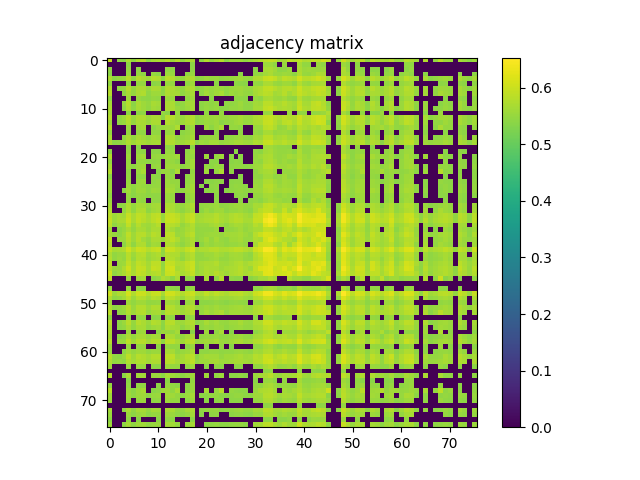

The table this chart was drawn from, first rows:
5.956399999999999473e-01, 0.000000000000000000e+00, 5.441000000000000281e-01, 5.402099999999999680e-01, 5.726900000000000324e-01, 5.466900000000000093e-01, 5.762599999999999945e-01, 5.816900000000000404e-01, 5.479600000000000026e-01, 5.648100000000000342e-01, 5.698699999999999877e-01, 5.669899999999999940e-01, 5.794300000000000006e-01, 5.614500000000000046e-01, 5.812800000000000189e-01, 5.508300000000000418e-01, 5.672599999999999865e-01, 5.704000000000000181e-01, 0.000000000000000000e+00, 5.455299999999999594e-01, 5.768600000000000394e-01, 5.520800000000000152e-01, 5.672000000000000375e-01, 5.799400000000000110e-01
0.000000000000000000e+00, 0.000000000000000000e+00, 0.000000000000000000e+00, 0.000000000000000000e+00, 5.418100000000000138e-01, 0.000000000000000000e+00, 0.000000000000000000e+00, 0.000000000000000000e+00, 0.000000000000000000e+00, 0.000000000000000000e+00, 0.000000000000000000e+00, 0.000000000000000000e+00, 0.000000000000000000e+00, 0.000000000000000000e+00, 0.000000000000000000e+00, 0.000000000000000000e+00, 0.000000000000000000e+00, 5.431500000000000217e-01, 0.000000000000000000e+00, 0.000000000000000000e+00, 0.000000000000000000e+00, 0.000000000000000000e+00, 0.000000000000000000e+00, 0.000000000000000000e+00
5.441000000000000281e-01, 0.000000000000000000e+00, 0.000000000000000000e+00, 0.000000000000000000e+00, 5.494799999999999685e-01, 0.000000000000000000e+00, 5.440300000000000136e-01, 0.000000000000000000e+00, 0.000000000000000000e+00, 0.000000000000000000e+00, 0.000000000000000000e+00, 0.000000000000000000e+00, 5.477699999999999791e-01, 5.447600000000000220e-01, 0.000000000000000000e+00, 0.000000000000000000e+00, 0.000000000000000000e+00, 5.456100000000000394e-01, 0.000000000000000000e+00, 0.000000000000000000e+00, 0.000000000000000000e+00, 0.000000000000000000e+00, 0.000000000000000000e+00, 0.000000000000000000e+00
5.402099999999999680e-01, 0.000000000000000000e+00, 0.000000000000000000e+00, 0.000000000000000000e+00, 5.553500000000000103e-01, 0.000000000000000000e+00, 5.509500000000000508e-01, 5.441099999999999826e-01, 0.000000000000000000e+00, 5.507699999999999818e-01, 5.433900000000000396e-01, 0.000000000000000000e+00, 5.575599999999999445e-01, 5.519300000000000317e-01, 0.000000000000000000e+00, 0.000000000000000000e+00, 5.481800000000000006e-01, 5.518999999999999462e-01, 0.000000000000000000e+00, 0.000000000000000000e+00, 0.000000000000000000e+00, 0.000000000000000000e+00, 0.000000000000000000e+00, 0.000000000000000000e+00
5.726900000000000324e-01, 5.418100000000000138e-01, 5.494799999999999685e-01, 5.553500000000000103e-01, 5.843599999999999905e-01, 5.477199999999999847e-01, 5.773300000000000098e-01, 5.672399999999999665e-01, 5.572799999999999976e-01, 5.777999999999999803e-01, 5.725400000000000489e-01, 5.420899999999999608e-01, 5.820499999999999563e-01, 5.748900000000000121e-01, 5.543700000000000294e-01, 5.496600000000000374e-01, 5.714299999999999935e-01, 5.737499999999999822e-01, 5.438100000000000156e-01, 5.474700000000000122e-01, 5.571199999999999486e-01, 5.514400000000000412e-01, 5.550399999999999778e-01, 5.438499999999999446e-01
5.466900000000000093e-01, 0.000000000000000000e+00, 0.000000000000000000e+00, 0.000000000000000000e+00, 5.477199999999999847e-01, 0.000000000000000000e+00, 5.489500000000000490e-01, 5.504299999999999748e-01, 0.000000000000000000e+00, 5.407699999999999729e-01, 5.441899999999999515e-01, 0.000000000000000000e+00, 5.539899999999999824e-01, 5.506600000000000383e-01, 0.000000000000000000e+00, 0.000000000000000000e+00, 5.462599999999999678e-01, 5.602800000000000002e-01, 0.000000000000000000e+00, 0.000000000000000000e+00, 0.000000000000000000e+00, 0.000000000000000000e+00, 5.423999999999999932e-01, 0.000000000000000000e+00
5.762599999999999945e-01, 0.000000000000000000e+00, 5.440300000000000136e-01, 5.509500000000000508e-01, 5.773300000000000098e-01, 5.489500000000000490e-01, 5.710600000000000120e-01, 5.692800000000000082e-01, 5.536299999999999555e-01, 5.702500000000000346e-01, 5.676600000000000534e-01, 5.418800000000000283e-01, 5.762699999999999489e-01, 5.698699999999999877e-01, 5.595799999999999663e-01, 5.484499999999999931e-01, 5.675999999999999934e-01, 5.720499999999999474e-01, 5.411000000000000254e-01, 5.478600000000000136e-01, 5.584000000000000075e-01, 5.516299999999999537e-01, 5.574799999999999756e-01, 5.538699999999999735e-01
5.816900000000000404e-01, 0.000000000000000000e+00, 0.000000000000000000e+00, 5.441099999999999826e-01, 5.672399999999999665e-01, 5.504299999999999748e-01, 5.692800000000000082e-01, 5.758900000000000130e-01, 5.460000000000000409e-01, 5.574999999999999956e-01, 5.586400000000000254e-01, 5.445499999999999785e-01, 5.729300000000000503e-01, 5.674500000000000099e-01, 5.643000000000000238e-01, 5.450099999999999945e-01, 5.577699999999999880e-01, 5.673700000000000410e-01, 0.000000000000000000e+00, 5.445699999999999985e-01, 5.627499999999999725e-01, 5.505799999999999583e-01, 5.608199999999999852e-01, 5.681500000000000439e-01
5.479600000000000026e-01, 0.000000000000000000e+00, 0.000000000000000000e+00, 0.000000000000000000e+00, 5.572799999999999976e-01, 0.000000000000000000e+00, 5.536299999999999555e-01, 5.460000000000000409e-01, 5.423200000000000243e-01, 5.501000000000000334e-01, 5.469300000000000272e-01, 0.000000000000000000e+00, 5.573200000000000376e-01, 5.544799999999999729e-01, 0.000000000000000000e+00, 0.000000000000000000e+00, 5.480800000000000116e-01, 5.605499999999999927e-01, 0.000000000000000000e+00, 0.000000000000000000e+00, 0.000000000000000000e+00, 5.418100000000000138e-01, 0.000000000000000000e+00, 0.000000000000000000e+00
5.648100000000000342e-01, 0.000000000000000000e+00, 0.000000000000000000e+00, 5.507800000000000473e-01, 5.777999999999999803e-01, 5.407699999999999729e-01, 5.702599999999999891e-01, 5.574999999999999956e-01, 5.501000000000000334e-01, 5.666999999999999815e-01, 5.632399999999999629e-01, 0.000000000000000000e+00, 5.707100000000000506e-01, 5.712300000000000155e-01, 5.423000000000000043e-01, 5.469899999999999762e-01, 5.616799999999999571e-01, 5.661100000000000021e-01, 0.000000000000000000e+00, 5.418600000000000083e-01, 5.502200000000000424e-01, 5.459699999999999553e-01, 5.495900000000000230e-01, 0.000000000000000000e+00
5.698699999999999877e-01, 0.000000000000000000e+00, 0.000000000000000000e+00, 5.433900000000000396e-01, 5.725400000000000489e-01, 5.441899999999999515e-01, 5.676600000000000534e-01, 5.586400000000000254e-01, 5.469300000000000272e-01, 5.632399999999999629e-01, 5.587800000000000544e-01, 0.000000000000000000e+00, 5.709999999999999520e-01, 5.715299999999999825e-01, 5.519199999999999662e-01, 5.469500000000000473e-01, 5.587400000000000144e-01, 5.680300000000000349e-01, 0.000000000000000000e+00, 5.421300000000000008e-01, 5.516299999999999537e-01, 5.471500000000000252e-01, 5.523400000000000531e-01, 5.405600000000000405e-01
5.669899999999999940e-01, 0.000000000000000000e+00, 0.000000000000000000e+00, 0.000000000000000000e+00, 5.420899999999999608e-01, 0.000000000000000000e+00, 5.418800000000000283e-01, 5.445499999999999785e-01, 0.000000000000000000e+00, 0.000000000000000000e+00, 0.000000000000000000e+00, 5.493599999999999595e-01, 5.404900000000000260e-01, 0.000000000000000000e+00, 5.523099999999999676e-01, 0.000000000000000000e+00, 0.000000000000000000e+00, 0.000000000000000000e+00, 0.000000000000000000e+00, 0.000000000000000000e+00, 5.471700000000000452e-01, 0.000000000000000000e+00, 0.000000000000000000e+00, 5.534299999999999775e-01
5.794300000000000006e-01, 0.000000000000000000e+00, 5.477699999999999791e-01, 5.575599999999999445e-01, 5.820499999999999563e-01, 5.539899999999999824e-01, 5.762699999999999489e-01, 5.729300000000000503e-01, 5.573200000000000376e-01, 5.707100000000000506e-01, 5.710100000000000176e-01, 5.404900000000000260e-01, 5.808799999999999519e-01, 5.786400000000000432e-01, 5.598999999999999533e-01, 5.534799999999999720e-01, 5.703200000000000491e-01, 5.781399999999999872e-01, 5.436600000000000321e-01, 5.514200000000000212e-01, 5.600500000000000478e-01, 5.563000000000000167e-01, 5.612700000000000466e-01, 5.554700000000000193e-01
5.614500000000000046e-01, 0.000000000000000000e+00, 5.447600000000000220e-01, 5.519300000000000317e-01, 5.748900000000000121e-01, 5.506600000000000383e-01, 5.698699999999999877e-01, 5.674500000000000099e-01, 5.544799999999999729e-01, 5.712300000000000155e-01, 5.715299999999999825e-01, 0.000000000000000000e+00, 5.786400000000000432e-01, 5.631899999999999684e-01, 5.543900000000000494e-01, 5.572799999999999976e-01, 5.691800000000000193e-01, 5.754000000000000226e-01, 5.433799999999999741e-01, 5.481700000000000461e-01, 5.546600000000000419e-01, 5.516100000000000447e-01, 5.575599999999999445e-01, 5.402299999999999880e-01
5.812800000000000189e-01, 0.000000000000000000e+00, 0.000000000000000000e+00, 0.000000000000000000e+00, 5.543700000000000294e-01, 0.000000000000000000e+00, 5.595799999999999663e-01, 5.643000000000000238e-01, 0.000000000000000000e+00, 5.423000000000000043e-01, 5.519199999999999662e-01, 5.523099999999999676e-01, 5.598999999999999533e-01, 5.543900000000000494e-01, 5.729999999999999538e-01, 0.000000000000000000e+00, 5.470699999999999452e-01, 5.581199999999999495e-01, 0.000000000000000000e+00, 0.000000000000000000e+00, 5.599300000000000388e-01, 5.421300000000000008e-01, 5.563900000000000512e-01, 5.702000000000000401e-01
5.508300000000000418e-01, 0.000000000000000000e+00, 0.000000000000000000e+00, 0.000000000000000000e+00, 5.496600000000000374e-01, 0.000000000000000000e+00, 5.484499999999999931e-01, 5.450099999999999945e-01, 0.000000000000000000e+00, 5.469899999999999762e-01, 5.469500000000000473e-01, 0.000000000000000000e+00, 5.534700000000000175e-01, 5.572799999999999976e-01, 0.000000000000000000e+00, 5.419899999999999718e-01, 5.488499999999999490e-01, 5.595900000000000318e-01, 0.000000000000000000e+00, 0.000000000000000000e+00, 0.000000000000000000e+00, 0.000000000000000000e+00, 5.413299999999999779e-01, 0.000000000000000000e+00
5.672599999999999865e-01, 0.000000000000000000e+00, 0.000000000000000000e+00, 5.481800000000000006e-01, 5.714299999999999935e-01, 5.462599999999999678e-01, 5.675999999999999934e-01, 5.577699999999999880e-01, 5.480800000000000116e-01, 5.616799999999999571e-01, 5.587400000000000144e-01, 0.000000000000000000e+00, 5.703200000000000491e-01, 5.691800000000000193e-01, 5.470699999999999452e-01, 5.488399999999999945e-01, 5.541700000000000514e-01, 5.676499999999999879e-01, 0.000000000000000000e+00, 5.454999999999999849e-01, 5.505499999999999838e-01, 5.497100000000000319e-01, 5.522799999999999931e-01, 0.000000000000000000e+00
5.704000000000000181e-01, 5.431500000000000217e-01, 5.456100000000000394e-01, 5.518999999999999462e-01, 5.737499999999999822e-01, 5.602800000000000002e-01, 5.720499999999999474e-01, 5.673700000000000410e-01, 5.605499999999999927e-01, 5.661100000000000021e-01, 5.680300000000000349e-01, 0.000000000000000000e+00, 5.781399999999999872e-01, 5.753899999999999570e-01, 5.581199999999999495e-01, 5.595900000000000318e-01, 5.676499999999999879e-01, 5.821600000000000108e-01, 5.434499999999999886e-01, 5.569499999999999451e-01, 5.535700000000000065e-01, 5.624700000000000255e-01, 5.621699999999999475e-01, 5.487600000000000255e-01
0.000000000000000000e+00, 0.000000000000000000e+00, 0.000000000000000000e+00, 0.000000000000000000e+00, 5.438100000000000156e-01, 0.000000000000000000e+00, 5.411000000000000254e-01, 0.000000000000000000e+00, 0.000000000000000000e+00, 0.000000000000000000e+00, 0.000000000000000000e+00, 0.000000000000000000e+00, 5.436600000000000321e-01, 5.433799999999999741e-01, 0.000000000000000000e+00, 0.000000000000000000e+00, 0.000000000000000000e+00, 5.434499999999999886e-01, 0.000000000000000000e+00, 0.000000000000000000e+00, 0.000000000000000000e+00, 0.000000000000000000e+00, 0.000000000000000000e+00, 0.000000000000000000e+00
5.455299999999999594e-01, 0.000000000000000000e+00, 0.000000000000000000e+00, 0.000000000000000000e+00, 5.474700000000000122e-01, 0.000000000000000000e+00, 5.478600000000000136e-01, 5.445699999999999985e-01, 0.000000000000000000e+00, 5.418600000000000083e-01, 5.421300000000000008e-01, 0.000000000000000000e+00, 5.514200000000000212e-01, 5.481700000000000461e-01, 0.000000000000000000e+00, 0.000000000000000000e+00, 5.454999999999999849e-01, 5.569499999999999451e-01, 0.000000000000000000e+00, 0.000000000000000000e+00, 0.000000000000000000e+00, 0.000000000000000000e+00, 0.000000000000000000e+00, 0.000000000000000000e+00
5.768600000000000394e-01, 0.000000000000000000e+00, 0.000000000000000000e+00, 0.000000000000000000e+00, 5.571199999999999486e-01, 0.000000000000000000e+00, 5.584000000000000075e-01, 5.627499999999999725e-01, 0.000000000000000000e+00, 5.502200000000000424e-01, 5.516299999999999537e-01, 5.471700000000000452e-01, 5.600500000000000478e-01, 5.546600000000000419e-01, 5.599300000000000388e-01, 0.000000000000000000e+00, 5.505499999999999838e-01, 5.535600000000000520e-01, 0.000000000000000000e+00, 0.000000000000000000e+00, 5.579399999999999915e-01, 0.000000000000000000e+00, 5.490099999999999980e-01, 5.607799999999999452e-01
5.520800000000000152e-01, 0.000000000000000000e+00, 0.000000000000000000e+00, 0.000000000000000000e+00, 5.514400000000000412e-01, 0.000000000000000000e+00, 5.516299999999999537e-01, 5.505799999999999583e-01, 5.418100000000000138e-01, 5.459699999999999553e-01, 5.471500000000000252e-01, 0.000000000000000000e+00, 5.563000000000000167e-01, 5.516100000000000447e-01, 5.421300000000000008e-01, 0.000000000000000000e+00, 5.497100000000000319e-01, 5.624700000000000255e-01, 0.000000000000000000e+00, 0.000000000000000000e+00, 0.000000000000000000e+00, 5.431599999999999762e-01, 5.429800000000000182e-01, 0.000000000000000000e+00
5.672000000000000375e-01, 0.000000000000000000e+00, 0.000000000000000000e+00, 0.000000000000000000e+00, 5.550399999999999778e-01, 5.423999999999999932e-01, 5.574799999999999756e-01, 5.608199999999999852e-01, 0.000000000000000000e+00, 5.495900000000000230e-01, 5.523400000000000531e-01, 0.000000000000000000e+00, 5.612700000000000466e-01, 5.575599999999999445e-01, 5.563900000000000512e-01, 5.413299999999999779e-01, 5.522799999999999931e-01, 5.621699999999999475e-01, 0.000000000000000000e+00, 0.000000000000000000e+00, 5.490099999999999980e-01, 5.429800000000000182e-01, 5.528399999999999981e-01, 5.502099999999999769e-01
5.799400000000000110e-01, 0.000000000000000000e+00, 0.000000000000000000e+00, 0.000000000000000000e+00, 5.438499999999999446e-01, 0.000000000000000000e+00, 5.538699999999999735e-01, 5.681500000000000439e-01, 0.000000000000000000e+00, 0.000000000000000000e+00, 5.405600000000000405e-01, 5.534299999999999775e-01, 5.554700000000000193e-01, 5.402299999999999880e-01, 5.702000000000000401e-01, 0.000000000000000000e+00, 0.000000000000000000e+00, 5.487600000000000255e-01, 0.000000000000000000e+00, 0.000000000000000000e+00, 5.607799999999999452e-01, 0.000000000000000000e+00, 5.502099999999999769e-01, 5.733300000000000063e-01
5.431799999999999962e-01, 0.000000000000000000e+00, 0.000000000000000000e+00, 0.000000000000000000e+00, 5.501500000000000279e-01, 0.000000000000000000e+00, 5.480599999999999916e-01, 5.454299999999999704e-01, 0.000000000000000000e+00, 5.445200000000000040e-01, 5.418199999999999683e-01, 0.000000000000000000e+00, 5.522700000000000387e-01, 5.482399999999999496e-01, 0.000000000000000000e+00, 0.000000000000000000e+00, 5.449300000000000255e-01, 5.550800000000000178e-01, 0.000000000000000000e+00, 0.000000000000000000e+00, 0.000000000000000000e+00, 0.000000000000000000e+00, 0.000000000000000000e+00, 0.000000000000000000e+00
5.596999999999999753e-01, 0.000000000000000000e+00, 0.000000000000000000e+00, 0.000000000000000000e+00, 5.537699999999999845e-01, 0.000000000000000000e+00, 5.540899999999999714e-01, 5.568400000000000016e-01, 0.000000000000000000e+00, 5.457400000000000029e-01, 5.490500000000000380e-01, 0.000000000000000000e+00, 5.571099999999999941e-01, 5.506999999999999673e-01, 5.502399999999999514e-01, 0.000000000000000000e+00, 5.473799999999999777e-01, 5.583000000000000185e-01, 0.000000000000000000e+00, 0.000000000000000000e+00, 5.422500000000000098e-01, 5.404700000000000060e-01, 5.455299999999999594e-01, 5.458600000000000119e-01
5.577199999999999935e-01, 0.000000000000000000e+00, 0.000000000000000000e+00, 0.000000000000000000e+00, 5.564999999999999947e-01, 5.441899999999999515e-01, 5.564900000000000402e-01, 5.532599999999999740e-01, 5.447400000000000020e-01, 5.490099999999999980e-01, 5.512200000000000433e-01, 0.000000000000000000e+00, 5.607199999999999962e-01, 5.573500000000000121e-01, 5.489100000000000090e-01, 0.000000000000000000e+00, 5.523799999999999821e-01, 5.647299999999999542e-01, 0.000000000000000000e+00, 5.409800000000000164e-01, 0.000000000000000000e+00, 5.455100000000000504e-01, 5.484400000000000386e-01, 0.000000000000000000e+00
5.596799999999999553e-01, 0.000000000000000000e+00, 0.000000000000000000e+00, 5.416999999999999593e-01, 5.635700000000000154e-01, 5.435900000000000176e-01, 5.612599999999999811e-01, 5.569600000000000106e-01, 5.459600000000000009e-01, 5.575799999999999645e-01, 5.562500000000000222e-01, 0.000000000000000000e+00, 5.669499999999999540e-01, 5.639899999999999913e-01, 5.438100000000000156e-01, 5.449399999999999800e-01, 5.582000000000000295e-01, 5.656999999999999806e-01, 0.000000000000000000e+00, 0.000000000000000000e+00, 5.431899999999999507e-01, 5.432799999999999851e-01, 5.470599999999999907e-01, 0.000000000000000000e+00
5.479199999999999626e-01, 0.000000000000000000e+00, 0.000000000000000000e+00, 0.000000000000000000e+00, 5.527699999999999836e-01, 5.404999999999999805e-01, 5.525099999999999456e-01, 5.503500000000000059e-01, 5.420000000000000373e-01, 5.457300000000000484e-01, 5.456199999999999939e-01, 0.000000000000000000e+00, 5.574400000000000466e-01, 5.529500000000000526e-01, 0.000000000000000000e+00, 0.000000000000000000e+00, 5.482900000000000551e-01, 5.597900000000000098e-01, 0.000000000000000000e+00, 0.000000000000000000e+00, 0.000000000000000000e+00, 0.000000000000000000e+00, 5.411099999999999799e-01, 0.000000000000000000e+00
5.587999999999999634e-01, 0.000000000000000000e+00, 0.000000000000000000e+00, 0.000000000000000000e+00, 5.505600000000000493e-01, 0.000000000000000000e+00, 5.525600000000000511e-01, 5.473000000000000087e-01, 0.000000000000000000e+00, 5.436100000000000376e-01, 5.439699999999999536e-01, 0.000000000000000000e+00, 5.588899999999999979e-01, 5.561500000000000332e-01, 0.000000000000000000e+00, 0.000000000000000000e+00, 5.459100000000000064e-01, 5.585099999999999509e-01, 0.000000000000000000e+00, 0.000000000000000000e+00, 0.000000000000000000e+00, 0.000000000000000000e+00, 5.438399999999999901e-01, 0.000000000000000000e+00
5.676499999999999879e-01, 0.000000000000000000e+00, 5.421599999999999753e-01, 5.485100000000000531e-01, 5.719600000000000239e-01, 5.508300000000000418e-01, 5.688499999999999668e-01, 5.658300000000000551e-01, 5.520599999999999952e-01, 5.623399999999999510e-01, 5.648100000000000342e-01, 0.000000000000000000e+00, 5.736999999999999877e-01, 5.713000000000000300e-01, 5.554400000000000448e-01, 5.512399999999999523e-01, 5.615499999999999936e-01, 5.745799999999999796e-01, 0.000000000000000000e+00, 5.469699999999999562e-01, 5.501500000000000279e-01, 5.530599999999999961e-01, 5.566900000000000182e-01, 5.458100000000000174e-01
5.780100000000000238e-01, 0.000000000000000000e+00, 0.000000000000000000e+00, 5.502099999999999769e-01, 5.757299999999999640e-01, 5.463700000000000223e-01, 5.718800000000000550e-01, 5.745000000000000107e-01, 5.449399999999999800e-01, 5.601000000000000423e-01, 5.640199999999999658e-01, 0.000000000000000000e+00, 5.768199999999999994e-01, 5.694500000000000117e-01, 5.557100000000000373e-01, 5.440000000000000391e-01, 5.594700000000000228e-01, 5.704299999999999926e-01, 0.000000000000000000e+00, 5.434799999999999631e-01, 5.574200000000000266e-01, 5.470899999999999652e-01, 5.567400000000000126e-01, 5.603500000000000147e-01
5.849600000000000355e-01, 5.564599999999999547e-01, 5.666499999999999870e-01, 5.638699999999999823e-01, 5.965399999999999592e-01, 5.709899999999999975e-01, 5.898499999999999854e-01, 5.868400000000000283e-01, 5.677900000000000169e-01, 5.856500000000000039e-01, 5.895299999999999985e-01, 5.514499999999999957e-01, 5.959900000000000198e-01, 5.961999999999999522e-01, 5.854300000000000059e-01, 5.675900000000000389e-01, 5.867400000000000393e-01, 5.959299999999999597e-01, 5.625700000000000145e-01, 5.637199999999999989e-01, 5.697200000000000042e-01, 5.708600000000000341e-01, 5.810999999999999499e-01, 5.683700000000000419e-01
5.935799999999999965e-01, 5.575299999999999701e-01, 5.699199999999999822e-01, 5.702099999999999946e-01, 6.020199999999999996e-01, 5.713300000000000045e-01, 5.946099999999999719e-01, 5.838700000000000001e-01, 5.715299999999999825e-01, 5.866799999999999793e-01, 5.958799999999999653e-01, 5.540100000000000025e-01, 5.997299999999999853e-01, 5.982300000000000395e-01, 5.918099999999999472e-01, 5.687499999999999778e-01, 5.861699999999999688e-01, 5.980400000000000160e-01, 5.632000000000000339e-01, 5.688600000000000323e-01, 5.738400000000000167e-01, 5.758199999999999985e-01, 5.842600000000000016e-01, 5.706799999999999651e-01
5.875899999999999457e-01, 5.449600000000000000e-01, 5.603399999999999492e-01, 5.541399999999999659e-01, 5.898900000000000254e-01, 5.554099999999999593e-01, 5.799499999999999655e-01, 5.614599999999999591e-01, 5.570800000000000196e-01, 5.681199999999999584e-01, 5.795799999999999841e-01, 0.000000000000000000e+00, 5.829199999999999937e-01, 5.811399999999999899e-01, 5.733399999999999608e-01, 5.499399999999999844e-01, 5.631800000000000139e-01, 5.769600000000000284e-01, 5.535099999999999465e-01, 5.546699999999999964e-01, 5.543599999999999639e-01, 5.628199999999999870e-01, 5.700100000000000167e-01, 5.569300000000000361e-01
5.619600000000000151e-01, 0.000000000000000000e+00, 5.420099999999999918e-01, 5.521700000000000497e-01, 5.707799999999999541e-01, 5.499300000000000299e-01, 5.695999999999999952e-01, 5.672099999999999920e-01, 5.548300000000000454e-01, 5.709699999999999775e-01, 5.694399999999999462e-01, 0.000000000000000000e+00, 5.760999999999999455e-01, 5.661800000000000166e-01, 5.504099999999999548e-01, 5.557400000000000118e-01, 5.682099999999999929e-01, 5.760800000000000365e-01, 5.465200000000000058e-01, 5.486999999999999655e-01, 5.499100000000000099e-01, 5.501800000000000024e-01, 5.573099999999999721e-01, 0.000000000000000000e+00
5.681800000000000184e-01, 5.513500000000000068e-01, 5.457499999999999574e-01, 5.568100000000000271e-01, 5.870199999999999863e-01, 5.598199999999999843e-01, 5.806999999999999940e-01, 5.831399999999999917e-01, 5.624700000000000255e-01, 5.829900000000000082e-01, 5.742699999999999472e-01, 0.000000000000000000e+00, 5.890400000000000080e-01, 5.845799999999999885e-01, 5.550300000000000233e-01, 5.574900000000000411e-01, 5.759499999999999620e-01, 5.858600000000000474e-01, 5.479500000000000481e-01, 5.502799999999999914e-01, 5.557600000000000318e-01, 5.570500000000000451e-01, 5.585400000000000365e-01, 5.521099999999999897e-01
5.908200000000000118e-01, 0.000000000000000000e+00, 5.553900000000000503e-01, 5.561300000000000132e-01, 5.838700000000000001e-01, 5.569899999999999851e-01, 5.818900000000000183e-01, 5.631800000000000139e-01, 5.509899999999999798e-01, 5.706700000000000106e-01, 5.711800000000000210e-01, 5.545600000000000529e-01, 5.816400000000000459e-01, 5.904000000000000359e-01, 5.730899999999999883e-01, 5.527900000000000036e-01, 5.632700000000000484e-01, 5.754299999999999971e-01, 5.454299999999999704e-01, 5.518499999999999517e-01, 5.650800000000000267e-01, 5.502700000000000369e-01, 5.665000000000000036e-01, 5.520800000000000152e-01
5.794599999999999751e-01, 0.000000000000000000e+00, 0.000000000000000000e+00, 5.424099999999999477e-01, 5.766599999999999504e-01, 5.459899999999999753e-01, 5.726400000000000379e-01, 5.756200000000000205e-01, 5.443799999999999750e-01, 5.619699999999999696e-01, 5.611399999999999721e-01, 0.000000000000000000e+00, 5.773300000000000098e-01, 5.719699999999999784e-01, 5.583399999999999475e-01, 5.455999999999999739e-01, 5.614000000000000101e-01, 5.745700000000000252e-01, 0.000000000000000000e+00, 5.430300000000000127e-01, 5.588699999999999779e-01, 5.493900000000000450e-01, 5.567100000000000382e-01, 5.560899999999999732e-01
5.910499999999999643e-01, 5.673799999999999955e-01, 5.699400000000000022e-01, 5.750899999999999901e-01, 6.055800000000000072e-01, 5.782500000000000417e-01, 6.002199999999999758e-01, 5.948099999999999499e-01, 5.814899999999999514e-01, 5.945099999999999829e-01, 5.989999999999999769e-01, 5.477199999999999847e-01, 6.064800000000000191e-01, 5.972800000000000331e-01, 5.827400000000000357e-01, 5.753300000000000081e-01, 5.932500000000000551e-01, 6.061199999999999921e-01, 5.653500000000000192e-01, 5.732899999999999663e-01, 5.741199999999999637e-01, 5.806799999999999740e-01, 5.832399999999999807e-01, 5.717999999999999750e-01
5.728100000000000414e-01, 5.473999999999999977e-01, 5.559300000000000352e-01, 5.520699999999999497e-01, 5.822199999999999598e-01, 5.565400000000000347e-01, 5.792100000000000026e-01, 5.835099999999999731e-01, 5.566799999999999526e-01, 5.685200000000000253e-01, 5.745400000000000507e-01, 5.469500000000000473e-01, 5.815000000000000169e-01, 5.764099999999999779e-01, 5.741000000000000547e-01, 5.533000000000000140e-01, 5.711899999999999755e-01, 5.807299999999999685e-01, 5.511300000000000088e-01, 5.504499999999999948e-01, 5.601300000000000168e-01, 5.578499999999999570e-01, 5.669899999999999940e-01, 5.601099999999999968e-01
5.792899999999999716e-01, 5.464799999999999658e-01, 5.565999999999999837e-01, 5.508300000000000418e-01, 5.825200000000000378e-01, 5.537699999999999845e-01, 5.773399999999999643e-01, 5.748999999999999666e-01, 5.556699999999999973e-01, 5.648699999999999832e-01, 5.708199999999999941e-01, 0.000000000000000000e+00, 5.803300000000000125e-01, 5.793099999999999916e-01, 5.651199999999999557e-01, 5.473299999999999832e-01, 5.668100000000000360e-01, 5.777299999999999658e-01, 5.506199999999999983e-01, 5.493900000000000450e-01, 5.532500000000000195e-01, 5.581000000000000405e-01, 5.625299999999999745e-01, 5.507800000000000473e-01
5.904399999999999649e-01, 0.000000000000000000e+00, 5.550300000000000233e-01, 5.565900000000000292e-01, 5.905099999999999794e-01, 5.651399999999999757e-01, 5.901199999999999779e-01, 5.843099999999999961e-01, 5.649899999999999922e-01, 5.890699999999999825e-01, 5.885000000000000231e-01, 5.468399999999999928e-01, 5.976900000000000546e-01, 5.942899999999999849e-01, 5.754299999999999971e-01, 5.762599999999999945e-01, 5.900499999999999634e-01, 5.990299999999999514e-01, 5.554799999999999738e-01, 5.647499999999999742e-01, 5.707999999999999741e-01, 5.695999999999999952e-01, 5.778799999999999493e-01, 5.593200000000000394e-01
5.890300000000000535e-01, 5.545900000000000274e-01, 5.544400000000000439e-01, 5.719800000000000439e-01, 6.033199999999999674e-01, 5.686600000000000543e-01, 5.958900000000000308e-01, 5.938099999999999490e-01, 5.690399999999999903e-01, 5.950499999999999678e-01, 5.908299999999999663e-01, 5.498800000000000354e-01, 6.033100000000000129e-01, 6.071499999999999675e-01, 5.686499999999999888e-01, 5.737499999999999822e-01, 5.883500000000000396e-01, 6.005899999999999572e-01, 5.515400000000000302e-01, 5.631699999999999484e-01, 5.737999999999999767e-01, 5.696400000000000352e-01, 5.699999999999999512e-01, 5.609800000000000342e-01
6.068200000000000260e-01, 5.460700000000000554e-01, 5.580600000000000005e-01, 5.704099999999999726e-01, 5.900300000000000544e-01, 5.707400000000000251e-01, 5.938900000000000290e-01, 5.855500000000000149e-01, 5.690199999999999703e-01, 5.784200000000000452e-01, 5.827200000000000157e-01, 5.563299999999999912e-01, 5.972199999999999731e-01, 6.015200000000000546e-01, 5.811100000000000154e-01, 5.666799999999999615e-01, 5.775700000000000278e-01, 5.928299999999999681e-01, 5.562300000000000022e-01, 5.632500000000000284e-01, 5.742300000000000182e-01, 5.667999999999999705e-01, 5.829100000000000392e-01, 5.711800000000000210e-01
5.903500000000000414e-01, 0.000000000000000000e+00, 0.000000000000000000e+00, 0.000000000000000000e+00, 5.546100000000000474e-01, 0.000000000000000000e+00, 5.594200000000000284e-01, 5.646200000000000108e-01, 0.000000000000000000e+00, 5.434600000000000541e-01, 5.499300000000000299e-01, 5.727799999999999558e-01, 5.637299999999999534e-01, 5.425100000000000477e-01, 5.693799999999999972e-01, 0.000000000000000000e+00, 5.450899999999999634e-01, 5.508899999999999908e-01, 0.000000000000000000e+00, 0.000000000000000000e+00, 5.690300000000000358e-01, 0.000000000000000000e+00, 5.481599999999999806e-01, 5.821100000000000163e-01
0.000000000000000000e+00, 0.000000000000000000e+00, 0.000000000000000000e+00, 0.000000000000000000e+00, 0.000000000000000000e+00, 0.000000000000000000e+00, 0.000000000000000000e+00, 0.000000000000000000e+00, 0.000000000000000000e+00, 0.000000000000000000e+00, 0.000000000000000000e+00, 0.000000000000000000e+00, 0.000000000000000000e+00, 0.000000000000000000e+00, 0.000000000000000000e+00, 0.000000000000000000e+00, 0.000000000000000000e+00, 0.000000000000000000e+00, 0.000000000000000000e+00, 0.000000000000000000e+00, 0.000000000000000000e+00, 0.000000000000000000e+00, 0.000000000000000000e+00, 0.000000000000000000e+00
5.523599999999999621e-01, 0.000000000000000000e+00, 0.000000000000000000e+00, 0.000000000000000000e+00, 5.487400000000000055e-01, 0.000000000000000000e+00, 5.454400000000000359e-01, 5.424099999999999477e-01, 0.000000000000000000e+00, 0.000000000000000000e+00, 0.000000000000000000e+00, 0.000000000000000000e+00, 5.509899999999999798e-01, 5.459500000000000464e-01, 5.409000000000000474e-01, 0.000000000000000000e+00, 5.410599999999999854e-01, 5.503400000000000514e-01, 0.000000000000000000e+00, 0.000000000000000000e+00, 0.000000000000000000e+00, 0.000000000000000000e+00, 0.000000000000000000e+00, 0.000000000000000000e+00
6.045000000000000373e-01, 5.587299999999999489e-01, 5.718100000000000405e-01, 5.706599999999999451e-01, 6.086500000000000243e-01, 5.761899999999999800e-01, 6.035500000000000309e-01, 6.022800000000000376e-01, 5.769800000000000484e-01, 5.963000000000000522e-01, 5.979299999999999615e-01, 5.650199999999999667e-01, 6.095000000000000417e-01, 6.073100000000000165e-01, 5.895099999999999785e-01, 5.746900000000000341e-01, 5.940199999999999925e-01, 6.021800000000000486e-01, 5.696499999999999897e-01, 5.692300000000000137e-01, 5.896299999999999875e-01, 5.744200000000000417e-01, 5.871499999999999497e-01, 5.775200000000000333e-01
5.760800000000000365e-01, 5.449000000000000510e-01, 5.510699999999999488e-01, 5.633599999999999719e-01, 5.885399999999999521e-01, 5.583399999999999475e-01, 5.821300000000000363e-01, 5.788499999999999757e-01, 5.625799999999999690e-01, 5.796000000000000041e-01, 5.758900000000000130e-01, 5.443700000000000205e-01, 5.867999999999999883e-01, 5.823000000000000398e-01, 5.666900000000000270e-01, 5.556999999999999718e-01, 5.768600000000000394e-01, 5.811100000000000154e-01, 5.510199999999999543e-01, 5.550000000000000488e-01, 5.648600000000000287e-01, 5.582300000000000040e-01, 5.641300000000000203e-01, 5.584999999999999964e-01
5.594900000000000428e-01, 0.000000000000000000e+00, 0.000000000000000000e+00, 0.000000000000000000e+00, 5.612200000000000522e-01, 5.471099999999999852e-01, 5.606700000000000017e-01, 5.598999999999999533e-01, 5.473799999999999777e-01, 5.488100000000000200e-01, 5.518999999999999462e-01, 0.000000000000000000e+00, 5.618100000000000316e-01, 5.612300000000000066e-01, 5.493299999999999850e-01, 0.000000000000000000e+00, 5.519100000000000117e-01, 5.642200000000000548e-01, 0.000000000000000000e+00, 5.410800000000000054e-01, 5.417800000000000393e-01, 5.448499999999999455e-01, 5.494400000000000395e-01, 5.455100000000000504e-01
5.742500000000000382e-01, 5.443999999999999950e-01, 5.501500000000000279e-01, 5.578699999999999770e-01, 5.822800000000000198e-01, 5.562000000000000277e-01, 5.780800000000000383e-01, 5.768199999999999994e-01, 5.605700000000000127e-01, 5.752800000000000136e-01, 5.738499999999999712e-01, 0.000000000000000000e+00, 5.833800000000000097e-01, 5.791500000000000536e-01, 5.626600000000000490e-01, 5.540500000000000425e-01, 5.734900000000000553e-01, 5.786900000000000377e-01, 5.489399999999999835e-01, 5.524999999999999911e-01, 5.602700000000000458e-01, 5.560800000000000187e-01, 5.630699999999999594e-01, 5.544799999999999729e-01
5.893399999999999750e-01, 0.000000000000000000e+00, 5.459000000000000519e-01, 5.499800000000000244e-01, 5.745700000000000252e-01, 5.578400000000000025e-01, 5.761600000000000055e-01, 5.776599999999999513e-01, 5.533700000000000285e-01, 5.660899999999999821e-01, 5.682000000000000384e-01, 5.473599999999999577e-01, 5.835599999999999676e-01, 5.782100000000000017e-01, 5.724000000000000199e-01, 5.592599999999999794e-01, 5.709999999999999520e-01, 5.838200000000000056e-01, 0.000000000000000000e+00, 5.529899999999999816e-01, 5.681199999999999584e-01, 5.587600000000000344e-01, 5.680800000000000294e-01, 5.737200000000000077e-01
5.470099999999999962e-01, 0.000000000000000000e+00, 0.000000000000000000e+00, 0.000000000000000000e+00, 5.446400000000000130e-01, 0.000000000000000000e+00, 5.462900000000000533e-01, 5.484900000000000331e-01, 0.000000000000000000e+00, 5.407199999999999784e-01, 5.422400000000000553e-01, 0.000000000000000000e+00, 5.496100000000000430e-01, 5.475999999999999757e-01, 0.000000000000000000e+00, 0.000000000000000000e+00, 5.420800000000000063e-01, 5.536299999999999555e-01, 0.000000000000000000e+00, 0.000000000000000000e+00, 0.000000000000000000e+00, 0.000000000000000000e+00, 0.000000000000000000e+00, 0.000000000000000000e+00
5.845700000000000340e-01, 0.000000000000000000e+00, 5.412099999999999689e-01, 5.543599999999999639e-01, 5.833199999999999497e-01, 5.507699999999999818e-01, 5.800600000000000200e-01, 5.715500000000000025e-01, 5.553500000000000103e-01, 5.782800000000000162e-01, 5.727600000000000469e-01, 5.423200000000000243e-01, 5.835799999999999876e-01, 5.833000000000000407e-01, 5.605499999999999927e-01, 5.580600000000000005e-01, 5.713200000000000500e-01, 5.777799999999999603e-01, 5.425900000000000167e-01, 5.499300000000000299e-01, 5.666499999999999870e-01, 5.545700000000000074e-01, 5.617600000000000371e-01, 5.516999999999999682e-01
5.739699999999999802e-01, 0.000000000000000000e+00, 5.412500000000000089e-01, 5.461899999999999533e-01, 5.694099999999999717e-01, 5.482399999999999496e-01, 5.682899999999999618e-01, 5.682899999999999618e-01, 5.476999999999999647e-01, 5.588300000000000489e-01, 5.616299999999999626e-01, 5.403099999999999570e-01, 5.729999999999999538e-01, 5.689100000000000268e-01, 5.621000000000000441e-01, 5.456400000000000139e-01, 5.595299999999999718e-01, 5.696200000000000152e-01, 0.000000000000000000e+00, 5.464400000000000368e-01, 5.546100000000000474e-01, 5.505299999999999638e-01, 5.583200000000000385e-01, 5.559699999999999642e-01
5.763800000000000034e-01, 0.000000000000000000e+00, 0.000000000000000000e+00, 0.000000000000000000e+00, 5.549800000000000288e-01, 0.000000000000000000e+00, 5.545200000000000129e-01, 5.572099999999999831e-01, 0.000000000000000000e+00, 0.000000000000000000e+00, 5.428600000000000092e-01, 5.560899999999999732e-01, 5.558800000000000407e-01, 5.490199999999999525e-01, 5.642399999999999638e-01, 0.000000000000000000e+00, 0.000000000000000000e+00, 5.410199999999999454e-01, 0.000000000000000000e+00, 0.000000000000000000e+00, 5.565499999999999892e-01, 0.000000000000000000e+00, 5.443999999999999950e-01, 5.668299999999999450e-01
5.681000000000000494e-01, 0.000000000000000000e+00, 5.405699999999999950e-01, 5.473700000000000232e-01, 5.711100000000000065e-01, 5.491399999999999615e-01, 5.688299999999999468e-01, 5.676700000000000079e-01, 5.512899999999999467e-01, 5.650300000000000322e-01, 5.627299999999999525e-01, 0.000000000000000000e+00, 5.726400000000000379e-01, 5.698400000000000132e-01, 5.527499999999999636e-01, 5.489699999999999580e-01, 5.648800000000000487e-01, 5.702599999999999891e-01, 0.000000000000000000e+00, 5.468600000000000128e-01, 5.516699999999999937e-01, 5.501599999999999824e-01, 5.557299999999999462e-01, 5.465600000000000458e-01
5.809699999999999864e-01, 0.000000000000000000e+00, 5.538600000000000190e-01, 5.529800000000000271e-01, 5.854500000000000259e-01, 5.613099999999999756e-01, 5.808900000000000174e-01, 5.798499999999999766e-01, 5.618499999999999606e-01, 5.782899999999999707e-01, 5.784500000000000197e-01, 5.441399999999999570e-01, 5.883800000000000141e-01, 5.849699999999999900e-01, 5.684700000000000308e-01, 5.614500000000000046e-01, 5.791199999999999681e-01, 5.866900000000000448e-01, 5.514200000000000212e-01, 5.571399999999999686e-01, 5.630500000000000504e-01, 5.613399999999999501e-01, 5.679800000000000404e-01, 5.560699999999999532e-01
5.563099999999999712e-01, 0.000000000000000000e+00, 0.000000000000000000e+00, 0.000000000000000000e+00, 5.506199999999999983e-01, 0.000000000000000000e+00, 5.503900000000000459e-01, 5.495999999999999774e-01, 0.000000000000000000e+00, 0.000000000000000000e+00, 5.434499999999999886e-01, 0.000000000000000000e+00, 5.527699999999999836e-01, 5.481599999999999806e-01, 5.477199999999999847e-01, 0.000000000000000000e+00, 5.421200000000000463e-01, 5.546100000000000474e-01, 0.000000000000000000e+00, 0.000000000000000000e+00, 5.405100000000000460e-01, 0.000000000000000000e+00, 0.000000000000000000e+00, 5.496600000000000374e-01
5.562300000000000022e-01, 0.000000000000000000e+00, 0.000000000000000000e+00, 5.441000000000000281e-01, 5.620100000000000096e-01, 5.496999999999999664e-01, 5.608100000000000307e-01, 5.593000000000000194e-01, 5.476299999999999502e-01, 5.548600000000000199e-01, 5.554099999999999593e-01, 0.000000000000000000e+00, 5.677699999999999969e-01, 5.656200000000000117e-01, 5.457699999999999774e-01, 5.519500000000000517e-01, 5.564900000000000402e-01, 5.710499999999999465e-01, 0.000000000000000000e+00, 5.436600000000000321e-01, 5.440500000000000336e-01, 5.502500000000000169e-01, 5.502000000000000224e-01, 5.441500000000000226e-01
... 15 more rows
